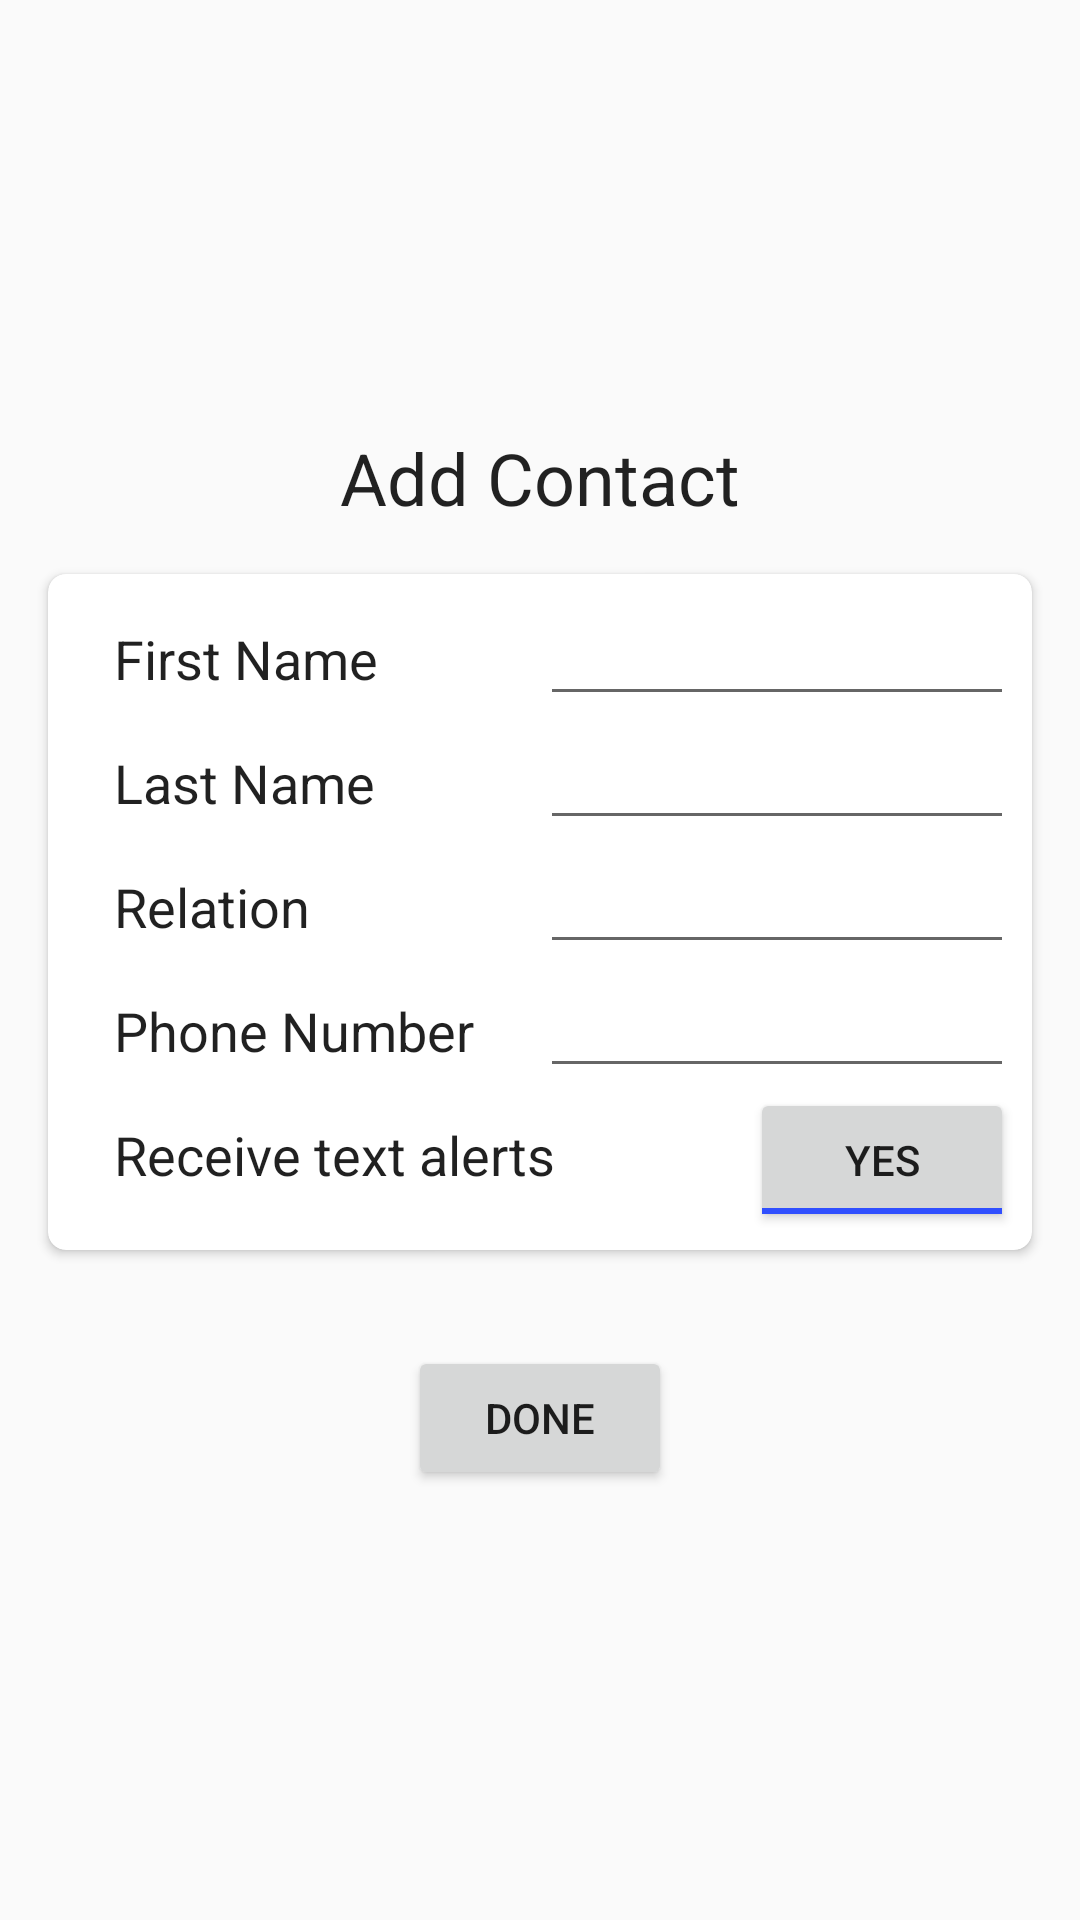

Android layout source for this screen:
<!-- AndroidManifest.xml: application theme AppTheme -->
<!-- res/layout/popup_contact.xml -->
<?xml version="1.0" encoding="utf-8"?>

<LinearLayout xmlns:android="http://schemas.android.com/apk/res/android"
    xmlns:app="http://schemas.android.com/apk/res-auto"
    xmlns:tools="http://schemas.android.com/tools"
    android:layout_width="match_parent"
    android:layout_height="match_parent"
    android:gravity="center"
    android:orientation="vertical">

    <TextView
        android:layout_width="wrap_content"
        android:layout_height="wrap_content"
        android:text="@string/title_add_contact"
        android:textAppearance="@style/Text.Title" />

    <androidx.cardview.widget.CardView
        android:layout_width="match_parent"
        android:layout_height="wrap_content"
        android:layout_margin="@dimen/big_padding"
        app:cardCornerRadius="@dimen/small_padding">

        <LinearLayout
            android:layout_width="match_parent"
            android:layout_height="wrap_content"
            android:orientation="vertical"
            android:padding="@dimen/small_padding">

            <LinearLayout
                android:layout_width="match_parent"
                android:layout_height="match_parent"
                android:orientation="horizontal">

                <TextView
                    android:layout_width="match_parent"
                    android:layout_height="wrap_content"
                    android:layout_weight="1"
                    android:paddingLeft="@dimen/big_padding"
                    android:text="@string/text_first_name"
                    android:textAppearance="@style/Text.EditText" />

                <EditText
                    android:id="@+id/etFirstName"
                    android:layout_width="match_parent"
                    android:layout_height="wrap_content"
                    android:layout_weight="1"
                    android:ems="10"
                    android:inputType="textPersonName|textCapSentences" />
            </LinearLayout>

            <LinearLayout
                android:layout_width="match_parent"
                android:layout_height="match_parent"
                android:orientation="horizontal">

                <TextView
                    android:layout_width="match_parent"
                    android:layout_height="wrap_content"
                    android:layout_weight="1"
                    android:paddingLeft="@dimen/big_padding"
                    android:text="@string/text_last_name"
                    android:textAppearance="@style/Text.EditText" />

                <EditText
                    android:id="@+id/etLastName"
                    android:layout_width="match_parent"
                    android:layout_height="wrap_content"
                    android:layout_weight="1"
                    android:ems="10"
                    android:inputType="textPersonName|textCapSentences" />
            </LinearLayout>

            <LinearLayout
                android:layout_width="match_parent"
                android:layout_height="wrap_content"
                android:orientation="horizontal">

                <TextView
                    android:layout_width="match_parent"
                    android:layout_height="wrap_content"
                    android:layout_weight="1"
                    android:paddingLeft="@dimen/big_padding"
                    android:text="@string/text_relation"
                    android:textAppearance="@style/Text.EditText" />

                <EditText
                    android:id="@+id/etRelation"
                    android:layout_width="match_parent"
                    android:layout_height="wrap_content"
                    android:layout_weight="1"
                    android:ems="10"
                    android:inputType="textPersonName|textCapSentences" />
            </LinearLayout>

            <LinearLayout
                android:layout_width="match_parent"
                android:layout_height="match_parent"
                android:orientation="horizontal">

                <TextView
                    android:layout_width="match_parent"
                    android:layout_height="wrap_content"
                    android:layout_weight="1"
                    android:paddingLeft="@dimen/big_padding"
                    android:text="@string/text_phone_number"
                    android:textAppearance="@style/Text.EditText" />

                <EditText
                    android:id="@+id/etPhoneNumber"
                    android:layout_width="match_parent"
                    android:layout_height="wrap_content"
                    android:layout_weight="1"
                    android:ems="10"
                    android:inputType="phone"
                    android:singleLine="true" />
            </LinearLayout>

            <LinearLayout
                android:layout_width="match_parent"
                android:layout_height="match_parent"
                android:orientation="horizontal">

                <TextView
                    android:layout_width="wrap_content"
                    android:layout_height="wrap_content"
                    android:layout_weight="1"
                    android:paddingLeft="@dimen/big_padding"
                    android:text="@string/text_receive_text_alerts"
                    android:textAppearance="@style/Text.EditText" />

                <ToggleButton
                    android:id="@+id/tbReceiveTextAlerts"
                    android:layout_width="wrap_content"
                    android:layout_height="wrap_content"
                    android:checked="true"
                    android:textOff="@string/action_no"
                    android:textOn="@string/action_yes" />

            </LinearLayout>

        </LinearLayout>
    </androidx.cardview.widget.CardView>

    <Button
        android:layout_width="wrap_content"
        android:layout_height="wrap_content"
        android:layout_marginTop="@dimen/big_padding"
        android:onClick="done"
        android:text="@string/action_done" />

</LinearLayout>
<!-- resources referenced by this layout -->
<resources>
  <dimen name="big_padding">16dp</dimen>
  <dimen name="small_padding">6dp</dimen>
  <string name="action_done">Done</string>
  <string name="action_no">No</string>
  <string name="action_yes">Yes</string>
  <string name="text_first_name">First Name</string>
  <string name="text_last_name">Last Name</string>
  <string name="text_phone_number">Phone Number</string>
  <string name="text_receive_text_alerts">Receive text alerts</string>
  <string name="text_relation">Relation</string>
  <string name="title_add_contact">Add Contact</string>
  <style name="Text.EditText" parent="Text">
          <item name="android:layout_marginLeft">@dimen/huge_padding</item>
      </style>
  <style name="Text.Title" parent="Text">
          <item name="android:textSize">24sp</item>
      </style>
  <style name="AppTheme" parent="Theme.AppCompat.Light.DarkActionBar">
          
          <item name="colorPrimary">@color/colorPrimary</item>
          <item name="colorPrimaryDark">@color/colorPrimaryDark</item>
          <item name="colorAccent">@color/colorAccent</item>
      </style>
  <style name="Text" parent="TextAppearance.AppCompat">
          <item name="android:color">@color/black</item>
          <item name="android:textSize">18sp</item>
      </style>
  <dimen name="huge_padding">36dp</dimen>
  <color name="colorPrimary">#d32f2f</color>
  <color name="colorPrimaryDark">#9a0007</color>
  <color name="colorAccent">#304ffe</color>
  <color name="black">#000000</color>
</resources>
